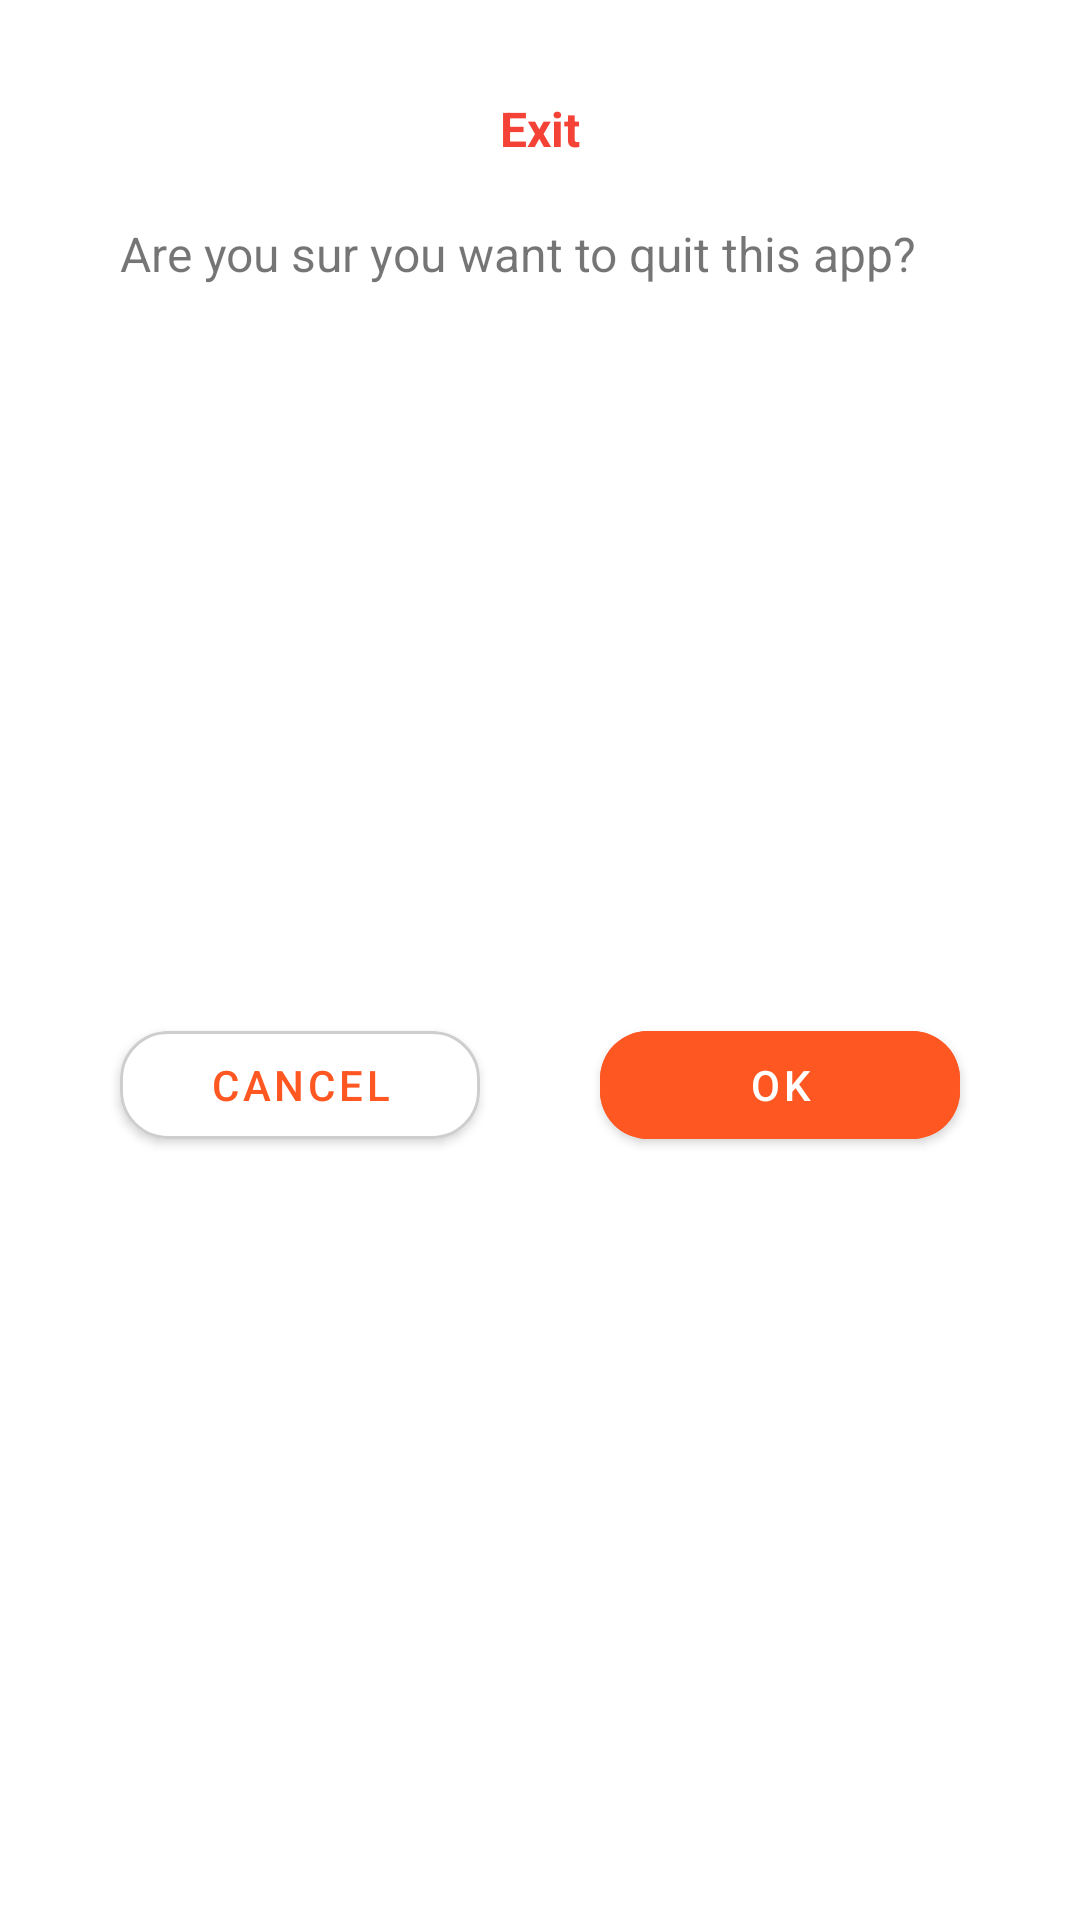

Write the Android layout XML for this screen, with the resource values it uses.
<!-- AndroidManifest.xml: application theme Theme.VideoCasting -->
<!-- res/layout/exit_dialog.xml -->
<?xml version="1.0" encoding="utf-8"?>
<androidx.constraintlayout.widget.ConstraintLayout xmlns:android="http://schemas.android.com/apk/res/android"
    xmlns:app="http://schemas.android.com/apk/res-auto"
    xmlns:tools="http://schemas.android.com/tools"
    android:layout_width="match_parent"
    android:layout_height="wrap_content"
    android:layout_marginHorizontal="16dp"
    android:background="@drawable/dialog_background">

    <TextView
        android:id="@+id/txtExit"
        android:layout_width="0dp"
        android:layout_height="wrap_content"
        android:layout_marginTop="32dp"
        android:gravity="center"
        android:text="Exit"
        android:textColor="@color/textColor"
        android:textSize="16sp"
        android:textStyle="bold"
        app:layout_constraintEnd_toEndOf="parent"
        app:layout_constraintStart_toStartOf="parent"
        app:layout_constraintTop_toTopOf="parent" />

    <TextView
        android:id="@+id/txtExitDesc"
        android:layout_width="0dp"
        android:layout_height="wrap_content"
        android:layout_marginHorizontal="40dp"
        android:layout_marginTop="20dp"
        android:text="Are you sur you want to quit this app?"
        android:textSize="16sp"
        app:layout_constraintEnd_toEndOf="parent"
        app:layout_constraintStart_toStartOf="parent"
        app:layout_constraintTop_toBottomOf="@id/txtExit" />

    <com.google.android.material.button.MaterialButton
        android:id="@+id/btnCancelExit"
        android:layout_width="120dp"
        android:layout_height="wrap_content"
        android:layout_marginTop="20dp"
        android:layout_marginBottom="32dp"
        android:backgroundTint="@color/backGroundColor"
        android:text="Cancel"
        android:textColor="@color/blueColor"
        app:cornerRadius="16dp"
        app:layout_constraintBottom_toBottomOf="parent"
        app:layout_constraintEnd_toStartOf="@+id/btnOkExit"
        app:layout_constraintStart_toStartOf="parent"
        app:layout_constraintTop_toBottomOf="@id/txtExitDesc"
        app:strokeColor="@color/btnBorder"
        app:strokeWidth="1dp" />

    <com.google.android.material.button.MaterialButton
        android:id="@+id/btnOkExit"
        android:layout_width="120dp"
        android:layout_height="wrap_content"
        android:backgroundTint="@color/blueColor"
        android:text="Ok"
        android:textColor="@color/white"
        app:cornerRadius="16dp"
        app:layout_constraintBottom_toBottomOf="@+id/btnCancelExit"
        app:layout_constraintEnd_toEndOf="parent"
        app:layout_constraintStart_toEndOf="@+id/btnCancelExit"
        app:layout_constraintTop_toTopOf="@+id/btnCancelExit" />

</androidx.constraintlayout.widget.ConstraintLayout>
<!-- resources referenced by this layout -->
<resources>
  <color name="backGroundColor">#FFFFFF</color>
  <color name="blueColor">#FF5722</color>
  <color name="btnBorder">#CECECE</color>
  <color name="textColor">#F44336</color>
  <color name="white">#FFFFFFFF</color>
  <!-- drawable dialog_background (drawable) -->
  <?xml version="1.0" encoding="utf-8"?>
  <shape xmlns:android="http://schemas.android.com/apk/res/android">
      <solid android:color="@color/backGroundColor" />
      <corners android:radius="16dp" />
  </shape>
  <style name="Theme.VideoCasting" parent="Theme.MaterialComponents.Light.NoActionBar">
          
          <item name="colorPrimary">@color/primaryColor</item>
          <item name="colorPrimaryVariant">@color/backGroundColor</item>
          <item name="colorOnPrimary">@color/primaryColor</item>
          <item name="android:windowLightStatusBar" tools:targetApi="m">true</item>
          
          <item name="colorSecondary">@color/blueColor</item>
          <item name="colorSecondaryVariant">@color/teal_700</item>
          <item name="colorOnSecondary">@color/black</item>
          
          <item name="android:statusBarColor" tools:targetApi="l">?attr/colorPrimaryVariant</item>
          
  
          <item name="colorOnSurface">@color/switchTrack</item>
          <item name="colorSurface">@color/switchThumb</item>
      </style>
  <color name="primaryColor">#999E9E</color>
  <color name="teal_700">#FF018786</color>
  <color name="black">#FF000000</color>
  <color name="switchTrack">#BF919191</color>
  <color name="switchThumb">#919191</color>
</resources>
